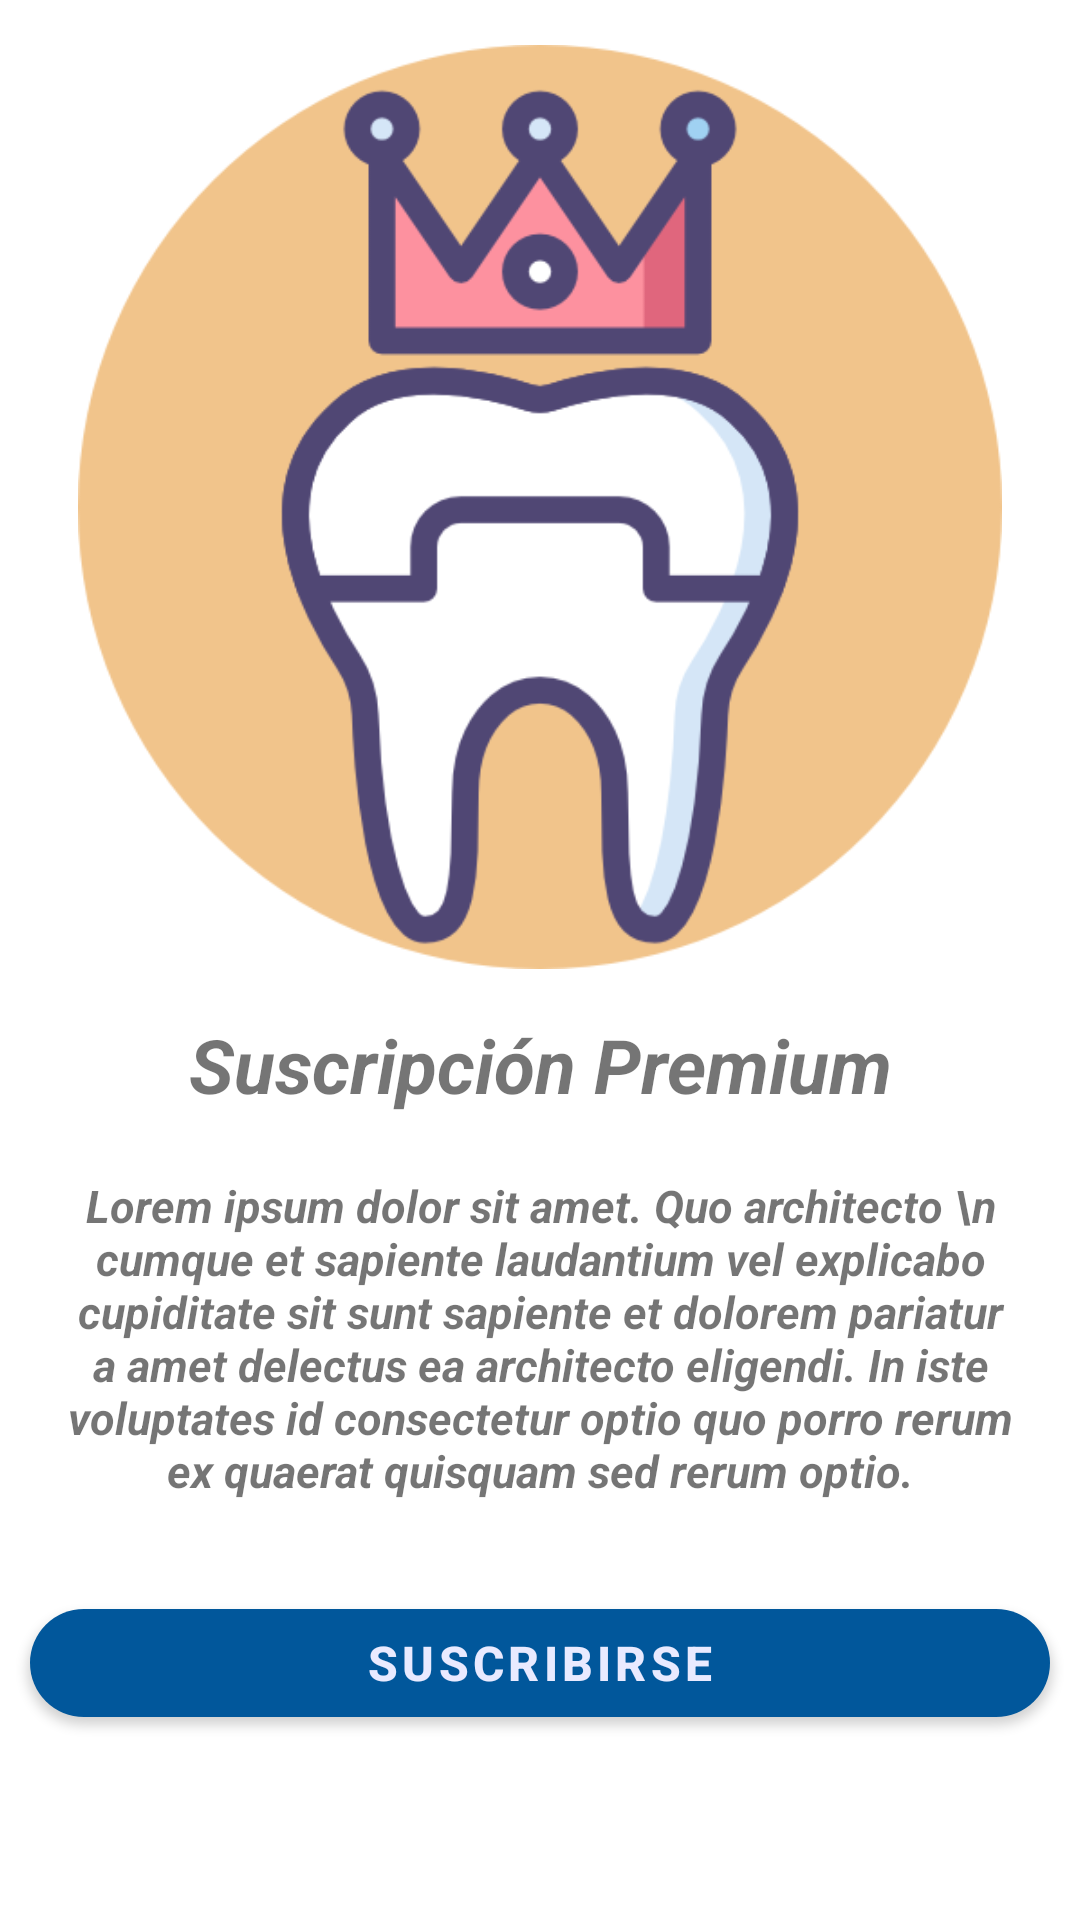

Produce the Android XML layout that renders to this screen, including the resource entries it uses.
<!-- AndroidManifest.xml: application theme Theme.TraceDent -->
<!-- res/layout/fragment_suscripcion01.xml -->
<?xml version="1.0" encoding="utf-8"?>
<androidx.constraintlayout.widget.ConstraintLayout
    xmlns:android="http://schemas.android.com/apk/res/android"
    xmlns:tools="http://schemas.android.com/tools"
    xmlns:app="http://schemas.android.com/apk/res-auto"
    android:layout_width="match_parent"
    android:layout_height="match_parent"
    tools:context=".views.fragments.Suscripcion.Suscripcion01Fragment">
    <com.google.android.material.imageview.ShapeableImageView
        android:id="@+id/siv_sus_image"
        android:layout_width="match_parent"
        android:layout_height="0dp"
        android:layout_margin="15dp"
        android:scaleType="fitCenter"
        app:layout_constraintStart_toStartOf="parent"
        app:layout_constraintEnd_toEndOf="parent"
        app:layout_constraintTop_toTopOf="parent"
        app:layout_constraintBottom_toTopOf="@id/tv_titulo"
        app:srcCompat="@drawable/dientepremium"/>

    <TextView
        android:id="@+id/tv_titulo"
        android:layout_width="match_parent"
        android:layout_height="wrap_content"
        android:layout_margin="15dp"
        android:gravity="center_horizontal"
        android:text="Suscripción Premium"
        android:textSize="25sp"
        android:textStyle="bold|italic"
        app:layout_constraintStart_toStartOf="parent"
        app:layout_constraintEnd_toEndOf="parent"
        app:layout_constraintTop_toBottomOf="@id/siv_sus_image"
       />

    <TextView
        android:id="@+id/tv_information"
        android:layout_width="match_parent"
        android:layout_height="wrap_content"
        android:layout_margin="20dp"
        android:gravity="center_horizontal"
        android:text="Lorem ipsum dolor sit amet. Quo architecto \n cumque et sapiente laudantium vel explicabo cupiditate sit sunt sapiente et dolorem pariatur a amet delectus ea architecto eligendi. In iste voluptates id consectetur optio quo porro rerum ex quaerat quisquam sed rerum optio."
        android:textSize="15sp"
        android:textStyle="bold|italic"
        app:layout_constraintStart_toStartOf="parent"
        app:layout_constraintEnd_toEndOf="parent"
        app:layout_constraintTop_toBottomOf="@id/tv_titulo"
        app:layout_constraintBottom_toTopOf="@id/btn_suscribirse"/>
    <com.google.android.material.button.MaterialButton
        android:id="@+id/btn_suscribirse"
        android:layout_width="match_parent"
        android:layout_height="wrap_content"
        android:layout_margin="10dp"
        android:gravity="center"
        android:text="Suscribirse"
        android:textSize="16dp"
        android:textStyle="bold"
        app:cornerRadius="30dp"
        app:layout_constraintStart_toStartOf="parent"
        app:layout_constraintEnd_toEndOf="parent"
        app:layout_constraintTop_toBottomOf="@id/tv_information"
        app:layout_constraintBottom_toBottomOf="@id/tv_cancelar_susripcion"/>

    <TextView
        android:id="@+id/tv_cancelar_susripcion"
        android:layout_width="wrap_content"
        android:layout_height="wrap_content"
        android:layout_margin="10dp"
        android:gravity="center_horizontal"
        android:text="Cancelar renovación automatica"
        android:textSize="16sp"
        android:textStyle="bold|italic"
        android:visibility="invisible"
        app:layout_constraintBottom_toBottomOf="parent"
        app:layout_constraintEnd_toEndOf="parent"
        app:layout_constraintStart_toStartOf="parent"
        app:layout_constraintTop_toBottomOf="@id/btn_suscribirse" />

</androidx.constraintlayout.widget.ConstraintLayout>
<!-- resources referenced by this layout -->
<resources>
  <!-- drawable dientepremium: png bitmap (drawable, 34441 bytes) -->
  <style name="Theme.TraceDent" parent="Theme.MaterialComponents.DayNight.NoActionBar">
          
          <item name="colorPrimary">@color/primaryColor</item>
          <item name="colorPrimaryVariant">@color/primaryDarkColor</item>
          <item name="colorOnPrimary">@color/secondaryTextColor</item>
          
          <item name="colorSecondary">@color/primaryColor</item>
          <item name="colorSecondaryVariant">@color/secondaryTextColor</item>
          <item name="colorOnSecondary">@color/secondaryTextColor</item>
          
          <item name="android:statusBarColor" tools:targetApi="l">?attr/colorPrimaryVariant</item>
          
      </style>
  <color name="primaryColor">#01579b</color>
  <color name="primaryDarkColor">#002f6c</color>
  <color name="secondaryTextColor">#e9eaff</color>
</resources>
